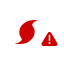
t = 0.00 s
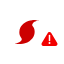
t = 0.63 s
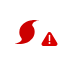
t = 1.88 s
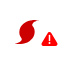
t = 2.50 s
t = 3.13 s: frame unchanged from t = 1.88 s, image omitted
t = 4.38 s: frame unchanged from t = 0.63 s, image omitted

The animated SVG that drew these frames (rendered in a browser with its animation timeline set to each time). Animation: 2 CSS @keyframes rules; one cycle of 5.00 s, repeats indefinitely.

<svg xmlns="http://www.w3.org/2000/svg" xmlns:xlink="http://www.w3.org/1999/xlink" width="64" height="64" version="1.1" viewbox="0 0 64 64"><defs><filter id="blur" width="200%" height="200%"><feGaussianBlur in="SourceAlpha" stdDeviation="3"/><feOffset dx="0" dy="4" result="offsetblur"/><feComponentTransfer><feFuncA slope=".05" type="linear"/></feComponentTransfer><feMerge><feMergeNode/><feMergeNode in="SourceGraphic"/></feMerge></filter><style>@keyframes storm{0%{transform:rotate(0turn)}}@keyframes error{0%{fill:#c00}50%{fill:red}}#Shape,#storm{-webkit-animation-timing-function:linear;-moz-animation-timing-function:linear;animation-timing-function:linear;-webkit-animation-iteration-count:infinite;-moz-animation-iteration-count:infinite;animation-iteration-count:infinite}#storm{-webkit-animation-name:storm;-moz-animation-name:storm;animation-name:storm;-webkit-animation-duration:5s;-moz-animation-duration:5s;animation-duration:5s;transform-origin:50% 50%}#Shape{-webkit-animation-name:error;-moz-animation-name:error;animation-name:error;-webkit-animation-duration:1s;-moz-animation-duration:1s;animation-duration:1s}</style></defs><g id="storm" fill="none" fill-rule="evenodd" stroke="none" stroke-width="1"><g fill="#C00" fill-rule="nonzero"><path d="M18.4780225,0.0917014924 C18.5230562,0.0890149253 18.9252135,0.0890149253 19.371146,0.090358209 C20.1829213,0.0942985076 20.4027865,0.103522388 20.9947865,0.156358209 C21.7104719,0.221104477 22.4936629,0.338686567 23.1981124,0.487880599 C23.521618,0.556567163 23.96,0.659552239 23.9699775,0.670119401 C23.9724944,0.671462685 23.8625618,0.678089554 23.7276404,0.683373135 C22.0902471,0.74283582 20.5264719,1.15746269 19.4085394,1.82713433 C18.5180225,2.35934328 17.8523147,3.0699403 17.457618,3.90734329 C17.2739775,4.29429852 17.2053034,4.58220897 17.2203146,4.8965373 C17.2402696,5.34555225 17.4139326,5.73385076 17.9409439,6.50919401 C18.2482696,6.96089554 18.4655281,7.30029852 18.6179775,7.56573135 C19.2237303,8.62101492 19.5334832,9.67101494 19.6296629,10.9997015 C19.6521348,11.3140299 19.6483596,12.1659403 19.6221124,12.5053433 C19.536,13.6465075 19.373573,14.5076418 19.0838652,15.3713731 C18.3082247,17.6853134 16.7057078,19.6954925 14.4249888,21.2156418 C13.1310562,22.0794627 11.5847191,22.7846866 9.95352806,23.2549254 C8.64458426,23.6326567 7.36305619,23.8492836 5.83802246,23.9522686 C5.4895281,23.976 3.97698877,23.976 3.62732584,23.9522686 C2.73546067,23.892806 2.07101124,23.8122985 1.2915955,23.6709851 C0.760808988,23.5758805 -0.0123146068,23.4001791 0.000179775281,23.3790447 C0.00386516854,23.3737612 0.0987865171,23.3684776 0.212494381,23.3684776 C0.768269662,23.3684776 1.66885393,23.2549254 2.31460674,23.1030447 C3.76719101,22.7622985 4.87505618,22.190418 5.6719101,21.3702089 C6.02912359,21.0017015 6.295191,20.6266567 6.50624719,20.1920597 C6.6799101,19.8328657 6.74858426,19.5925075 6.75856181,19.3058508 C6.77851684,18.7709553 6.62993258,18.4182985 5.97914606,17.4581195 C5.75182023,17.121403 5.50705617,16.7409851 5.3971236,16.5521195 C4.78139325,15.4968358 4.45788765,14.4283881 4.3579326,13.1261195 C4.34049439,12.8949851 4.33051684,12.2781492 4.34049439,11.9995523 C4.40044942,10.2878508 4.72638203,8.87462685 5.37591012,7.51289554 C6.28017979,5.61770148 7.82022472,3.9416418 9.82489882,2.67107462 C11.9145168,1.34641791 14.4874607,0.477313432 17.1790562,0.189402985 C17.6025168,0.144537314 17.8610337,0.124656716 18.4780225,0.0917014924 Z" transform="translate(15, 20)"/></g></g><g id="error" transform="translate(40, 30)"><path id="Shape" fill="#C00" fill-rule="nonzero" d="M7.77911118,2.90598694 L1.78786622,13.0231308 L1.78786622,13.0231308 C1.2250391,13.9735514 1.53924574,15.2002811 2.48966639,15.7631082 C2.79820001,15.9458179 3.15018031,16.0422194 3.50875504,16.0422194 L15.491245,16.0422194 L15.491245,16.0422194 C16.5958145,16.0422194 17.491245,15.1467889 17.491245,14.0422194 C17.491245,13.6836447 17.3948435,13.3316644 17.2121338,13.0231308 L11.2208888,2.90598694 L11.2208888,2.90598694 C10.6580617,1.95556629 9.431332,1.64135966 8.48091135,2.20418678 C8.19172737,2.37543789 7.95036229,2.61680296 7.77911118,2.90598694 Z"/><path id="Line" stroke="#FFF" stroke-linecap="round" stroke-width="1.5" d="M9.5,10.5 L9.5,5.5"/><circle id="Oval" cx="9.5" cy="13" r="1" fill="#FFF"/></g></svg>